4-way image classification set "images" from GitHub (Samouil16/Speech_Pathology_Classification); label vocabulary: high, low, medium, very low.

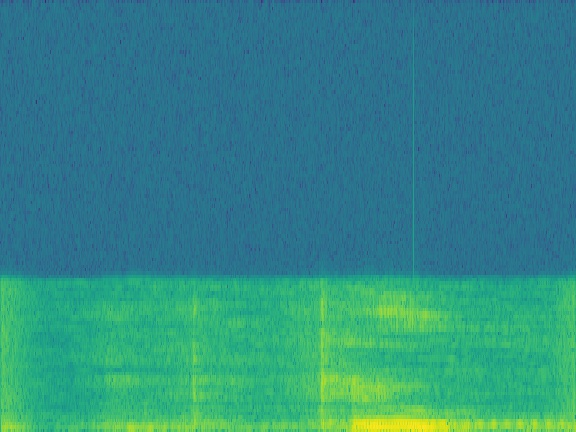
Label: medium

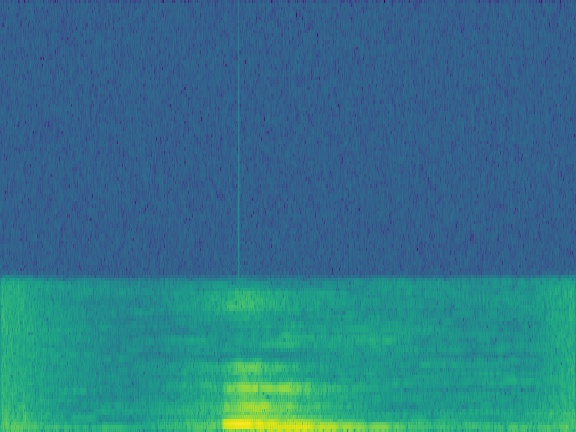
Label: very low

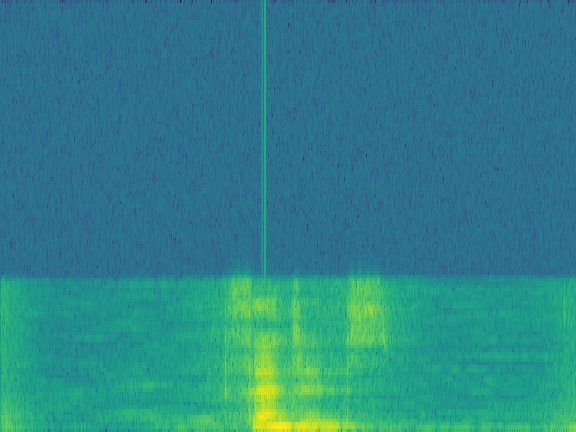
Label: high

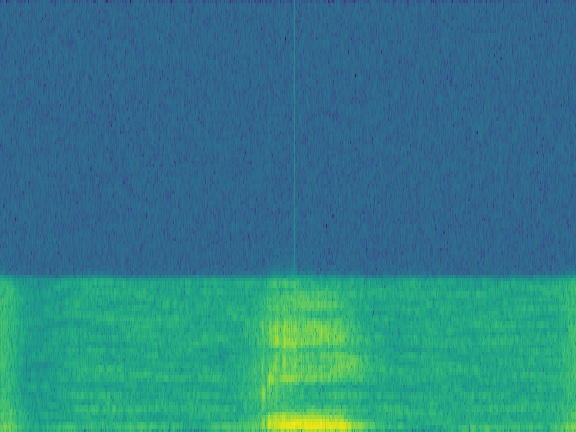
Label: low

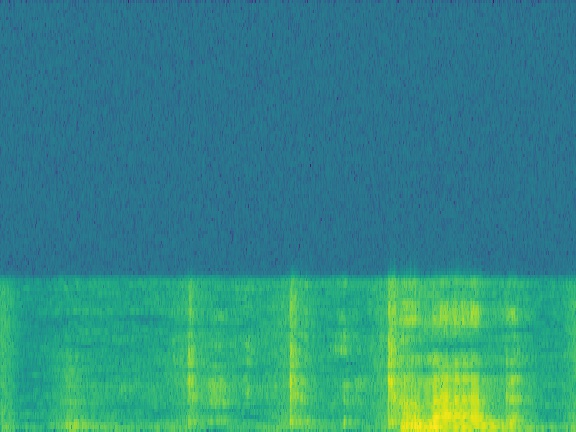
Label: medium

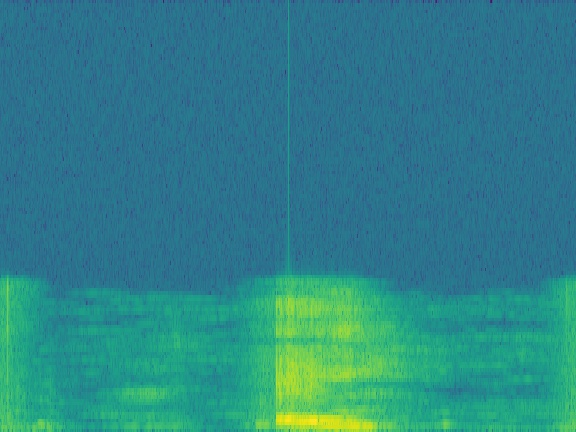
Label: low
